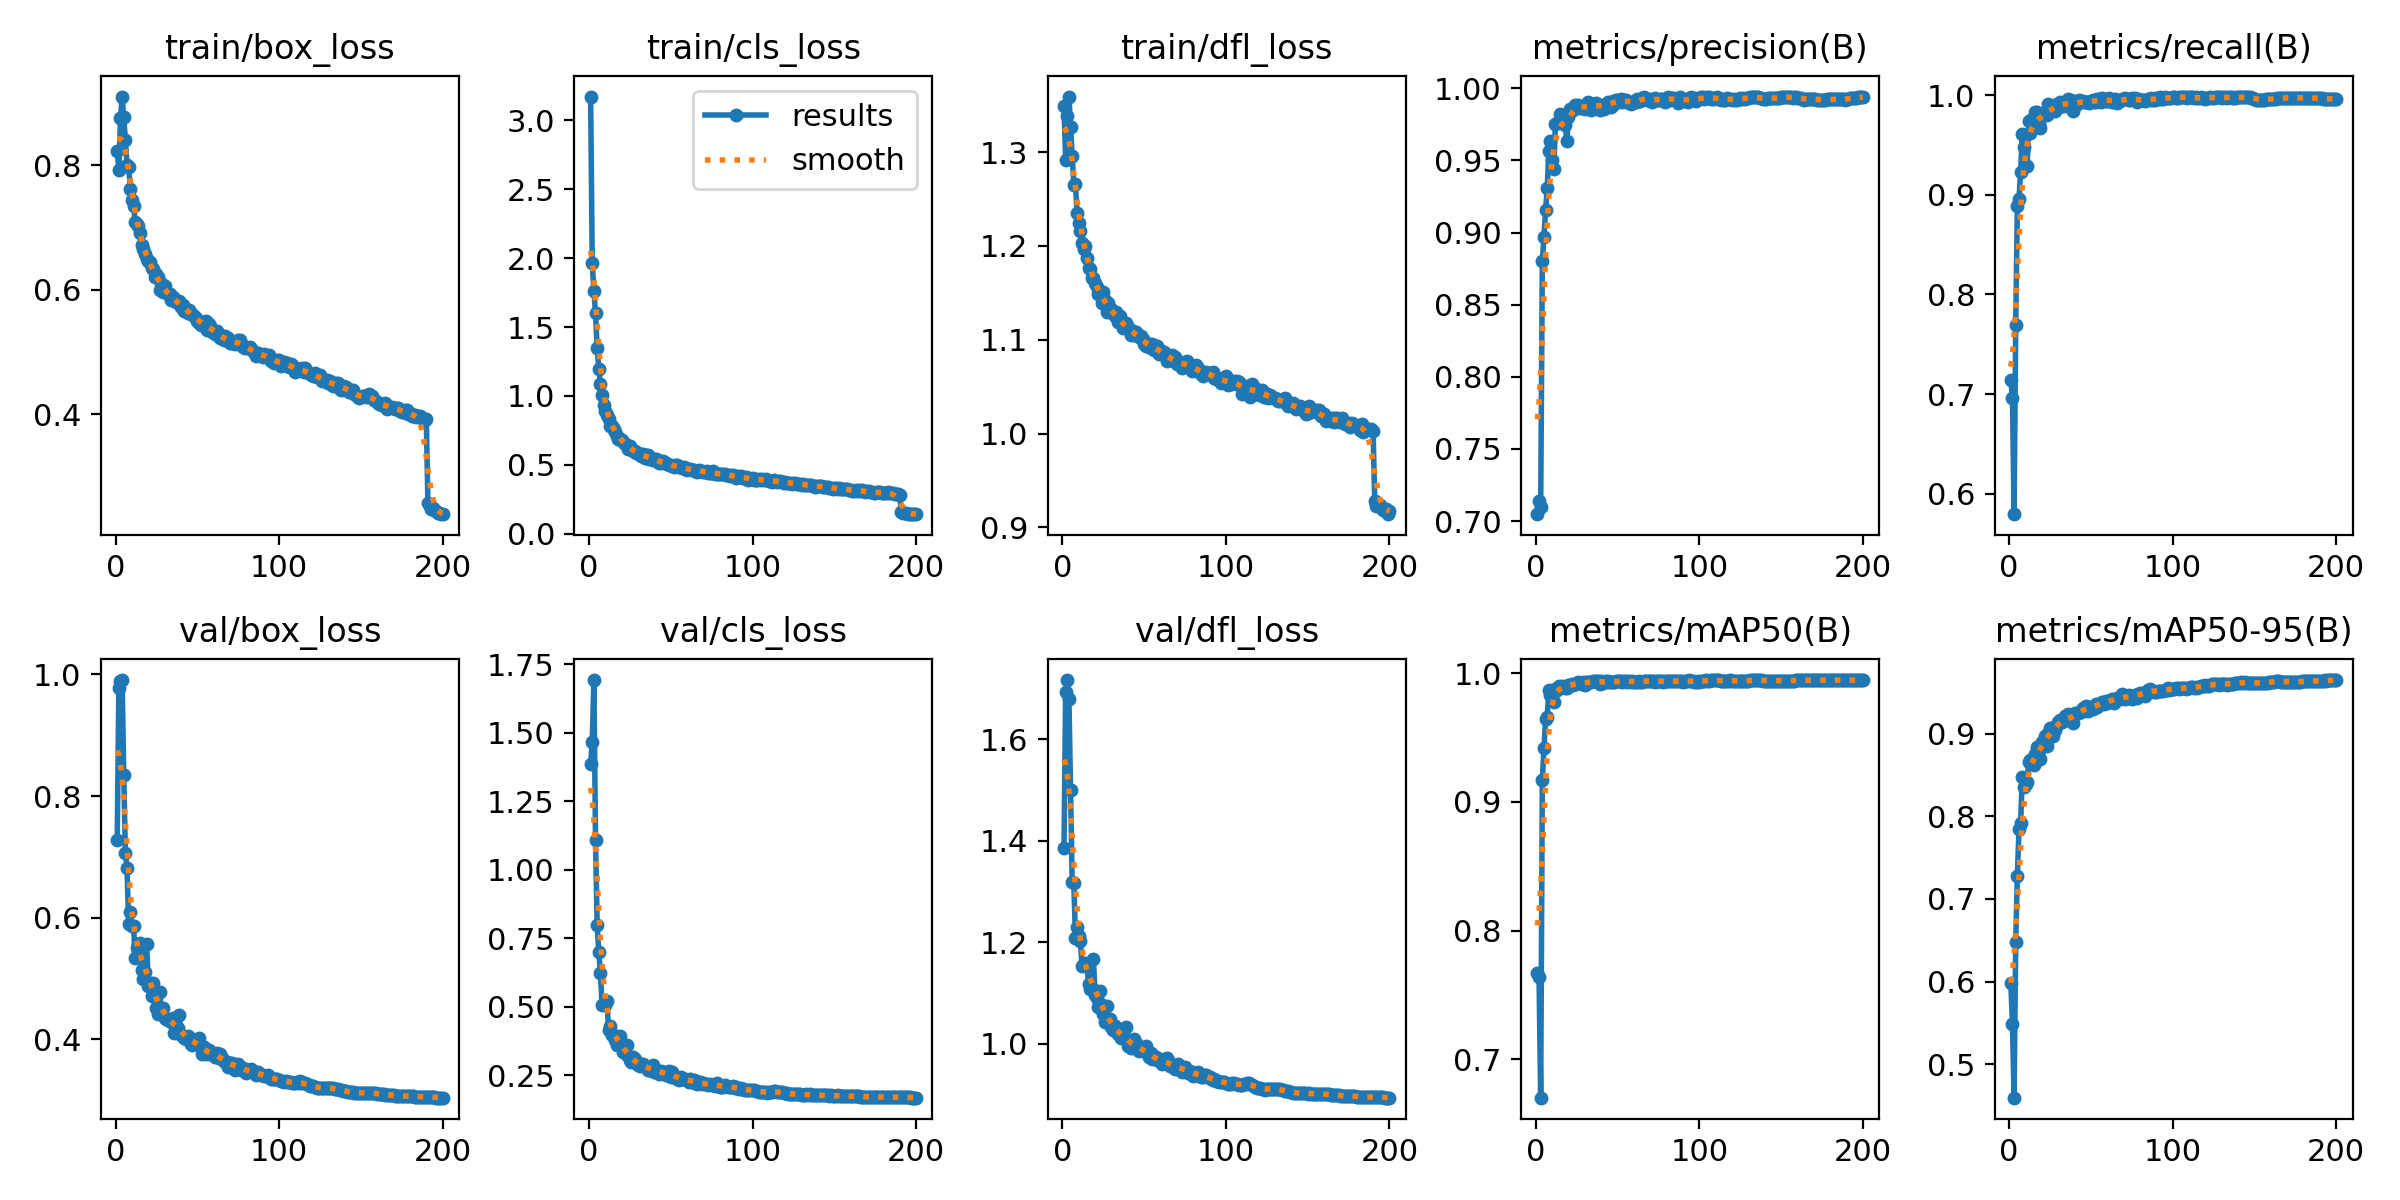

Data behind this chart, as committed beside it:
epoch, time, train/box_loss, train/cls_loss, train/dfl_loss, metrics/precision(B), metrics/recall(B), metrics/mAP50(B), metrics/mAP50-95(B), val/box_loss, val/cls_loss, val/dfl_loss, lr/pg0, lr/pg1, lr/pg2
1, 74.32, 0.8239, 3.173, 1.349, 0.7048, 0.7142, 0.7673, 0.5982, 0.7281, 1.384, 1.386, 0.003324, 0.003324, 0.003324
2, 148.1, 0.7929, 1.964, 1.291, 0.7139, 0.6963, 0.764, 0.5489, 0.9769, 1.468, 1.692, 0.006624, 0.006624, 0.006624
3, 219.9, 0.8759, 1.762, 1.338, 0.7097, 0.5796, 0.67, 0.4597, 0.9898, 1.692, 1.716, 0.009892, 0.009892, 0.009892
4, 292, 0.9109, 1.6, 1.359, 0.88, 0.7698, 0.9174, 0.6484, 0.9908, 1.109, 1.679, 0.009851, 0.009851, 0.009851
5, 365.4, 0.8777, 1.347, 1.327, 0.8969, 0.8884, 0.9417, 0.7278, 0.8351, 0.7972, 1.499, 0.009802, 0.009802, 0.009802
6, 443.2, 0.8412, 1.197, 1.296, 0.9159, 0.8961, 0.9648, 0.7841, 0.7057, 0.6999, 1.318, 0.009753, 0.009753, 0.009753
7, 518, 0.8008, 1.085, 1.265, 0.9308, 0.9227, 0.9659, 0.7918, 0.682, 0.622, 1.317, 0.009703, 0.009703, 0.009703
8, 593, 0.7982, 1.011, 1.266, 0.9568, 0.9614, 0.9871, 0.848, 0.5893, 0.5071, 1.208, 0.009654, 0.009654, 0.009654
9, 669, 0.7624, 0.9373, 1.235, 0.9636, 0.9476, 0.9831, 0.8359, 0.6097, 0.5117, 1.231, 0.009604, 0.009604, 0.009604
10, 744.9, 0.7446, 0.8911, 1.225, 0.9504, 0.9594, 0.9807, 0.8391, 0.5865, 0.5073, 1.212, 0.009555, 0.009555, 0.009555
11, 819.2, 0.735, 0.8608, 1.216, 0.9438, 0.929, 0.9777, 0.8417, 0.5863, 0.5224, 1.203, 0.009505, 0.009505, 0.009505
12, 891.5, 0.7089, 0.8303, 1.203, 0.975, 0.9738, 0.9879, 0.8657, 0.5332, 0.4148, 1.153, 0.009456, 0.009456, 0.009456
13, 970.3, 0.7061, 0.7815, 1.197, 0.9758, 0.9621, 0.9872, 0.8679, 0.5509, 0.4286, 1.158, 0.009406, 0.009406, 0.009406
14, 1045, 0.7021, 0.7816, 1.2, 0.9767, 0.9758, 0.9906, 0.8677, 0.5562, 0.3985, 1.16, 0.009357, 0.009357, 0.009357
15, 1120, 0.692, 0.7606, 1.187, 0.9819, 0.9695, 0.9887, 0.8625, 0.5582, 0.3988, 1.155, 0.009307, 0.009307, 0.009307
16, 1194, 0.6718, 0.7405, 1.176, 0.9795, 0.9827, 0.9902, 0.8751, 0.5147, 0.3774, 1.117, 0.009258, 0.009258, 0.009258
17, 1271, 0.6662, 0.7115, 1.176, 0.9759, 0.9826, 0.9898, 0.8833, 0.4991, 0.3613, 1.107, 0.009208, 0.009208, 0.009208
18, 1348, 0.6578, 0.6912, 1.166, 0.9745, 0.9714, 0.9889, 0.8793, 0.5102, 0.3877, 1.111, 0.009158, 0.009158, 0.009158
19, 1422, 0.6497, 0.6915, 1.166, 0.9634, 0.9674, 0.9883, 0.8691, 0.5566, 0.3947, 1.168, 0.009109, 0.009109, 0.009109
20, 1493, 0.6459, 0.6791, 1.161, 0.9802, 0.9804, 0.991, 0.8894, 0.4887, 0.3545, 1.096, 0.009059, 0.009059, 0.009059
21, 1564, 0.6442, 0.6654, 1.157, 0.9854, 0.9821, 0.9913, 0.8894, 0.4935, 0.3366, 1.091, 0.00901, 0.00901, 0.00901
22, 1634, 0.6353, 0.6481, 1.149, 0.9848, 0.9805, 0.9914, 0.8971, 0.4715, 0.3304, 1.073, 0.00896, 0.00896, 0.00896
23, 1705, 0.6327, 0.6458, 1.15, 0.9853, 0.9796, 0.991, 0.8845, 0.4934, 0.3588, 1.103, 0.008911, 0.008911, 0.008911
24, 1776, 0.6201, 0.6185, 1.139, 0.9885, 0.9909, 0.9921, 0.9013, 0.476, 0.3191, 1.077, 0.008861, 0.008861, 0.008861
25, 1847, 0.6258, 0.6349, 1.151, 0.9868, 0.9839, 0.9926, 0.9069, 0.4521, 0.3062, 1.058, 0.008812, 0.008812, 0.008812
26, 1920, 0.6208, 0.6151, 1.142, 0.9885, 0.9836, 0.9931, 0.9065, 0.4416, 0.2992, 1.043, 0.008762, 0.008762, 0.008762
27, 1996, 0.6004, 0.5976, 1.13, 0.9867, 0.9889, 0.9928, 0.8975, 0.4779, 0.3157, 1.074, 0.008713, 0.008713, 0.008713
28, 2079, 0.6106, 0.5992, 1.139, 0.9869, 0.9837, 0.9917, 0.9049, 0.4483, 0.308, 1.049, 0.008663, 0.008663, 0.008663
29, 2160, 0.5971, 0.5855, 1.131, 0.9867, 0.9911, 0.9935, 0.9106, 0.4512, 0.2936, 1.049, 0.008614, 0.008614, 0.008614
30, 2241, 0.6068, 0.5858, 1.133, 0.9857, 0.989, 0.9907, 0.9136, 0.4358, 0.2879, 1.034, 0.008564, 0.008564, 0.008564
31, 2323, 0.5966, 0.5769, 1.129, 0.987, 0.9931, 0.9931, 0.9168, 0.4341, 0.2834, 1.028, 0.008515, 0.008515, 0.008515
32, 2404, 0.594, 0.5667, 1.125, 0.9907, 0.9888, 0.9934, 0.9141, 0.4328, 0.2919, 1.035, 0.008466, 0.008466, 0.008466
33, 2485, 0.5927, 0.5789, 1.129, 0.9859, 0.9892, 0.9935, 0.9148, 0.4322, 0.292, 1.027, 0.008416, 0.008416, 0.008416
34, 2564, 0.584, 0.5516, 1.119, 0.9852, 0.9922, 0.9933, 0.9207, 0.4288, 0.2834, 1.02, 0.008367, 0.008367, 0.008367
35, 2644, 0.5883, 0.5695, 1.125, 0.9888, 0.9906, 0.994, 0.9163, 0.4348, 0.2819, 1.026, 0.008317, 0.008317, 0.008317
36, 2716, 0.585, 0.5688, 1.118, 0.9887, 0.9959, 0.994, 0.9234, 0.4112, 0.2705, 1.012, 0.008268, 0.008268, 0.008268
37, 2791, 0.5798, 0.5412, 1.113, 0.9901, 0.9884, 0.9941, 0.916, 0.4207, 0.2688, 1.017, 0.008218, 0.008218, 0.008218
38, 2867, 0.5803, 0.5532, 1.114, 0.9885, 0.9952, 0.994, 0.9204, 0.4194, 0.2715, 1.011, 0.008169, 0.008169, 0.008169
39, 2942, 0.582, 0.5391, 1.118, 0.9849, 0.9836, 0.9914, 0.9123, 0.4398, 0.2874, 1.034, 0.008119, 0.008119, 0.008119
40, 3016, 0.5729, 0.5331, 1.114, 0.9884, 0.9928, 0.9943, 0.9245, 0.4071, 0.2611, 0.9959, 0.00807, 0.00807, 0.00807
41, 3090, 0.5763, 0.5408, 1.112, 0.9879, 0.9901, 0.9928, 0.9234, 0.4056, 0.2648, 0.9977, 0.00802, 0.00802, 0.00802
42, 3163, 0.5655, 0.5336, 1.105, 0.9858, 0.9939, 0.9932, 0.9245, 0.4022, 0.2628, 0.9917, 0.007971, 0.007971, 0.007971
43, 3236, 0.5663, 0.514, 1.109, 0.9894, 0.9947, 0.9939, 0.9261, 0.4015, 0.2556, 0.9965, 0.007921, 0.007921, 0.007921
44, 3309, 0.5632, 0.515, 1.105, 0.9909, 0.9928, 0.994, 0.9261, 0.4051, 0.2651, 1.009, 0.007872, 0.007872, 0.007872
45, 3385, 0.5679, 0.5266, 1.108, 0.9891, 0.994, 0.9935, 0.9304, 0.4048, 0.2626, 1.001, 0.007822, 0.007822, 0.007822
46, 3459, 0.5618, 0.5202, 1.104, 0.9873, 0.9925, 0.9932, 0.9301, 0.393, 0.2638, 0.9886, 0.007772, 0.007772, 0.007772
47, 3534, 0.561, 0.5151, 1.103, 0.9909, 0.9929, 0.993, 0.9328, 0.3905, 0.2505, 0.9856, 0.007723, 0.007723, 0.007723
48, 3608, 0.5575, 0.5085, 1.105, 0.9889, 0.9929, 0.9929, 0.9271, 0.3959, 0.2525, 0.9926, 0.007673, 0.007673, 0.007673
49, 3683, 0.5553, 0.4991, 1.101, 0.9917, 0.9923, 0.9939, 0.9323, 0.3999, 0.2658, 0.9914, 0.007624, 0.007624, 0.007624
50, 3757, 0.5501, 0.4961, 1.096, 0.9922, 0.9942, 0.994, 0.9314, 0.392, 0.2435, 0.9853, 0.007574, 0.007574, 0.007574
51, 3834, 0.5474, 0.4912, 1.094, 0.991, 0.9948, 0.994, 0.9294, 0.402, 0.2618, 0.9955, 0.007525, 0.007525, 0.007525
52, 3910, 0.5431, 0.4847, 1.094, 0.9925, 0.9927, 0.9941, 0.9338, 0.3872, 0.2465, 0.9821, 0.007476, 0.007476, 0.007476
53, 3986, 0.5484, 0.496, 1.096, 0.9905, 0.9932, 0.9931, 0.9355, 0.3761, 0.2415, 0.9737, 0.007426, 0.007426, 0.007426
54, 4063, 0.544, 0.4972, 1.091, 0.992, 0.996, 0.994, 0.9317, 0.3872, 0.2383, 0.9814, 0.007377, 0.007377, 0.007377
55, 4136, 0.5492, 0.4869, 1.095, 0.9921, 0.9958, 0.9943, 0.9363, 0.3765, 0.2326, 0.9704, 0.007327, 0.007327, 0.007327
56, 4210, 0.536, 0.4854, 1.089, 0.9908, 0.9932, 0.9937, 0.9373, 0.3815, 0.2441, 0.973, 0.007278, 0.007278, 0.007278
57, 4282, 0.5453, 0.4792, 1.094, 0.99, 0.9972, 0.9941, 0.9378, 0.3822, 0.2373, 0.9743, 0.007228, 0.007228, 0.007228
58, 4353, 0.5416, 0.4837, 1.094, 0.9893, 0.9956, 0.9933, 0.936, 0.3769, 0.2348, 0.9686, 0.007178, 0.007178, 0.007178
59, 4424, 0.5328, 0.4704, 1.085, 0.9907, 0.9944, 0.9942, 0.939, 0.3769, 0.2356, 0.9702, 0.007129, 0.007129, 0.007129
60, 4494, 0.5329, 0.4662, 1.089, 0.9908, 0.9937, 0.9934, 0.9374, 0.3748, 0.2327, 0.9666, 0.007079, 0.007079, 0.007079
... 140 more rows
